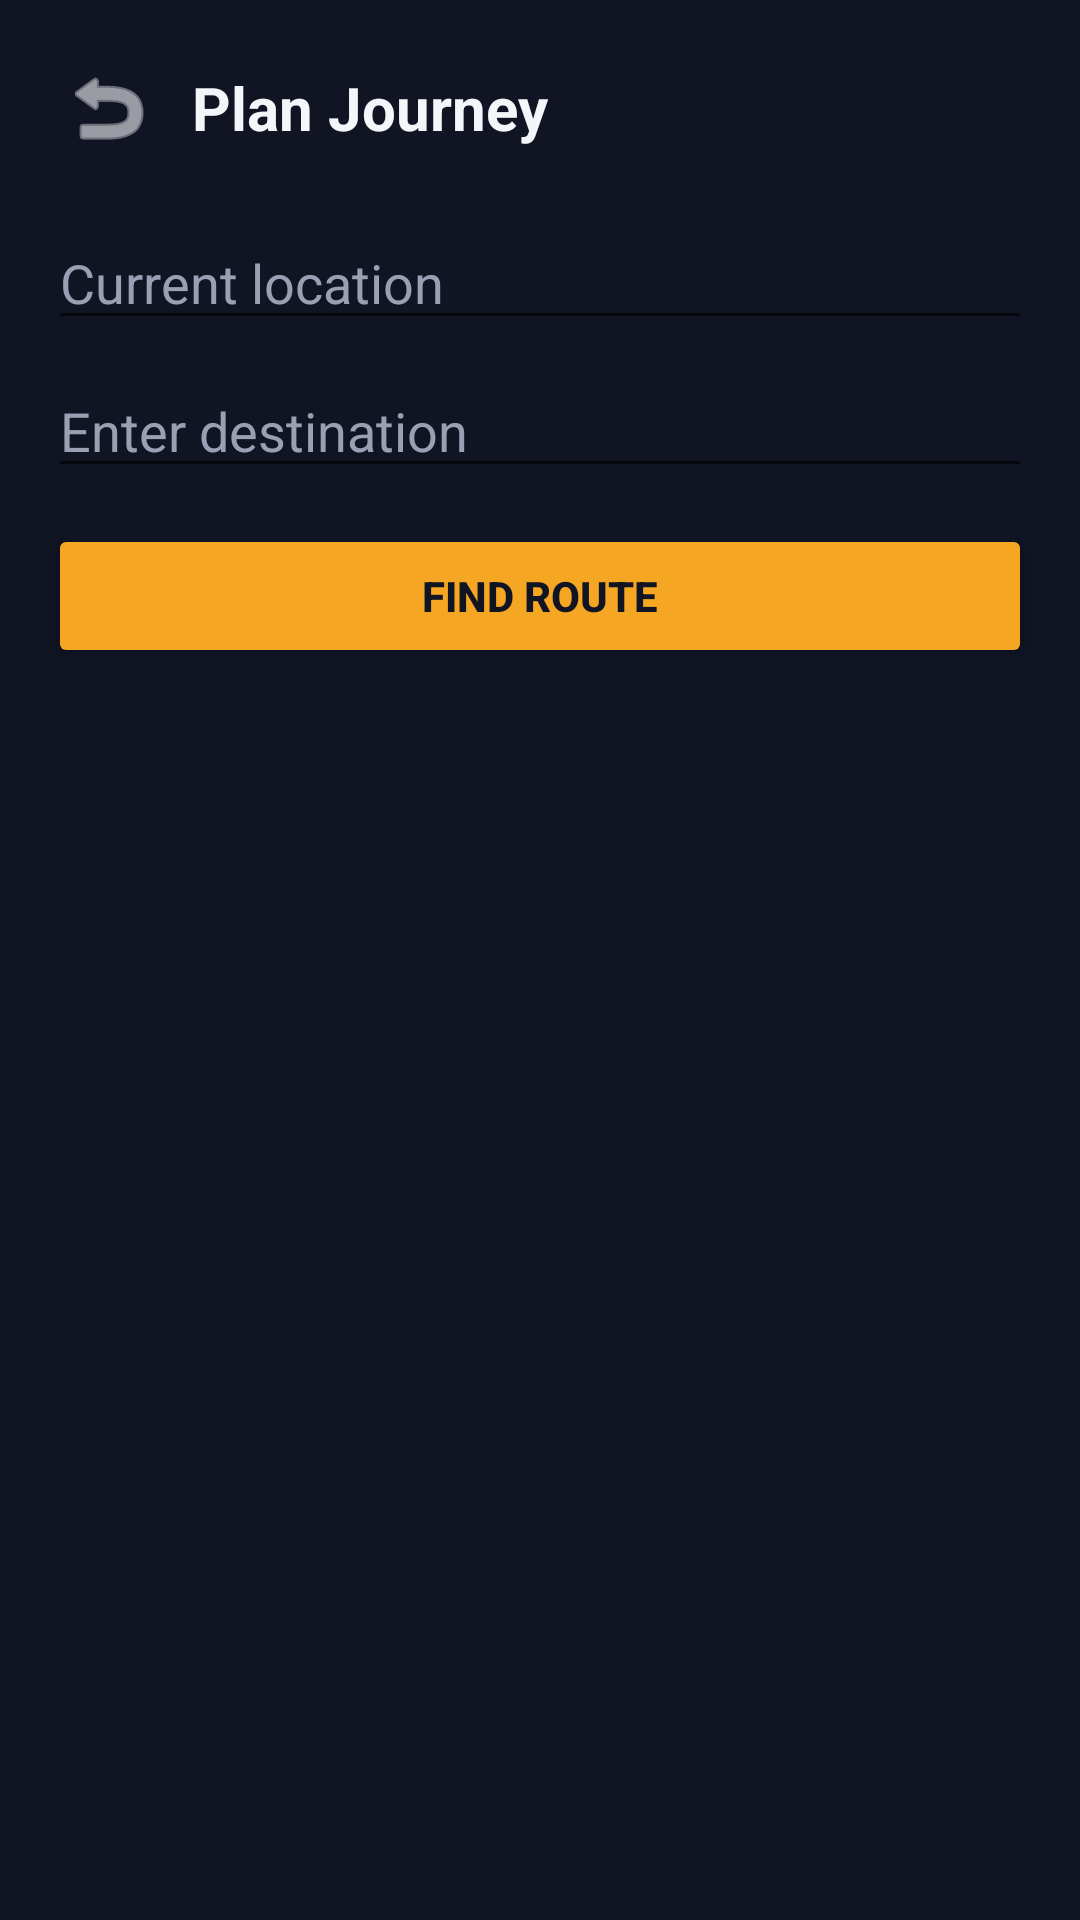

This screen was rendered from an Android layout file. Write that file and the resources it references.
<!-- AndroidManifest.xml: application theme Theme.VayaLink -->
<!-- res/layout/activity_journey_planner.xml -->
<?xml version="1.0" encoding="utf-8"?>
<LinearLayout xmlns:android="http://schemas.android.com/apk/res/android"
    xmlns:app="http://schemas.android.com/apk/res-auto"
    android:layout_width="match_parent"
    android:layout_height="match_parent"
    android:background="@color/vaya_bg_dark"
    android:orientation="vertical"
    android:padding="16dp">

    <LinearLayout
        android:layout_width="match_parent"
        android:layout_height="wrap_content"
        android:orientation="horizontal"
        android:gravity="center_vertical">

        <ImageButton
            android:id="@+id/btnBack"
            android:layout_width="40dp"
            android:layout_height="40dp"
            android:background="@android:color/transparent"
            android:contentDescription="Back"
            android:src="@android:drawable/ic_menu_revert"
            app:tint="@color/vaya_text_light" />

        <TextView
            android:layout_width="wrap_content"
            android:layout_height="wrap_content"
            android:layout_marginStart="8dp"
            android:text="Plan Journey"
            android:textColor="@color/vaya_text_light"
            android:textSize="20sp"
            android:textStyle="bold" />
    </LinearLayout>

    <EditText
        android:id="@+id/etOrigin"
        android:layout_width="match_parent"
        android:layout_height="wrap_content"
        android:layout_marginTop="16dp"
        android:hint="Current location"
        android:textColor="@color/vaya_text_light"
        android:textColorHint="@color/vaya_text_muted" />

    <EditText
        android:id="@+id/etDestination"
        android:layout_width="match_parent"
        android:layout_height="wrap_content"
        android:layout_marginTop="8dp"
        android:hint="Enter destination"
        android:textColor="@color/vaya_text_light"
        android:textColorHint="@color/vaya_text_muted" />

    <Button
        android:id="@+id/btnFindRoute"
        android:layout_width="match_parent"
        android:layout_height="wrap_content"
        android:layout_marginTop="12dp"
        android:backgroundTint="@color/vaya_orange"
        android:text="Find Route"
        android:textColor="@color/vaya_bg_dark"
        android:textStyle="bold" />

    <ProgressBar
        android:id="@+id/progressBar"
        android:layout_width="wrap_content"
        android:layout_height="wrap_content"
        android:layout_gravity="center"
        android:layout_marginTop="12dp"
        android:visibility="gone" />

    <TextView
        android:id="@+id/tvEmptyState"
        android:layout_width="match_parent"
        android:layout_height="wrap_content"
        android:layout_marginTop="24dp"
        android:gravity="center"
        android:text="No routes found for that search."
        android:textColor="@color/vaya_text_muted"
        android:visibility="gone" />

    <androidx.recyclerview.widget.RecyclerView
        android:id="@+id/rvRoutes"
        android:layout_width="match_parent"
        android:layout_height="0dp"
        android:layout_marginTop="16dp"
        android:layout_weight="1" />

</LinearLayout>
<!-- resources referenced by this layout -->
<resources>
  <color name="vaya_bg_dark">#101423</color>
  <color name="vaya_orange">#F5A623</color>
  <color name="vaya_text_light">#F5F6FA</color>
  <color name="vaya_text_muted">#9AA0B4</color>
  <style name="Theme.VayaLink" parent="Theme.MaterialComponents.DayNight.NoActionBar">
          <item name="colorPrimary">@color/vaya_orange</item>
          <item name="colorPrimaryDark">@color/vaya_bg_dark</item>
          <item name="colorAccent">@color/vaya_green</item>
          <item name="android:windowBackground">@color/vaya_bg_dark</item>
      </style>
  <color name="vaya_green">#1E7A4C</color>
</resources>
